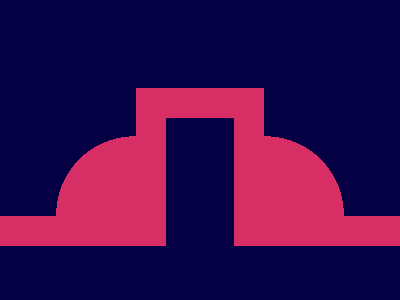

Give the HTML and CSS whose rendering is this image.

<!-- Version 1 -->
<p><p><style>*{border:0 solid#d62e65}&{background:#050044;border-width:30 30 0;margin:88 136 54}p{+p{scale:-1 1;margin:-166 90}border-width:0 0 30;width:136;height:136;margin:-46-174;background:radial-gradient(at 100%100%,#d62e65 5pc,#0000 0
</style>

<!-- Version 1 -->
<p><p><style>&,p{border:5vh solid#d62e65}&{background:#050044;margin:88 136 182}p{+p{scale:-1 1;margin:-156 75}border-width:0 30 30;width:136;height:126;margin:-21-189;background:radial-gradient(1q at 99%99%,#d62e65 83q,#0000
</style>
